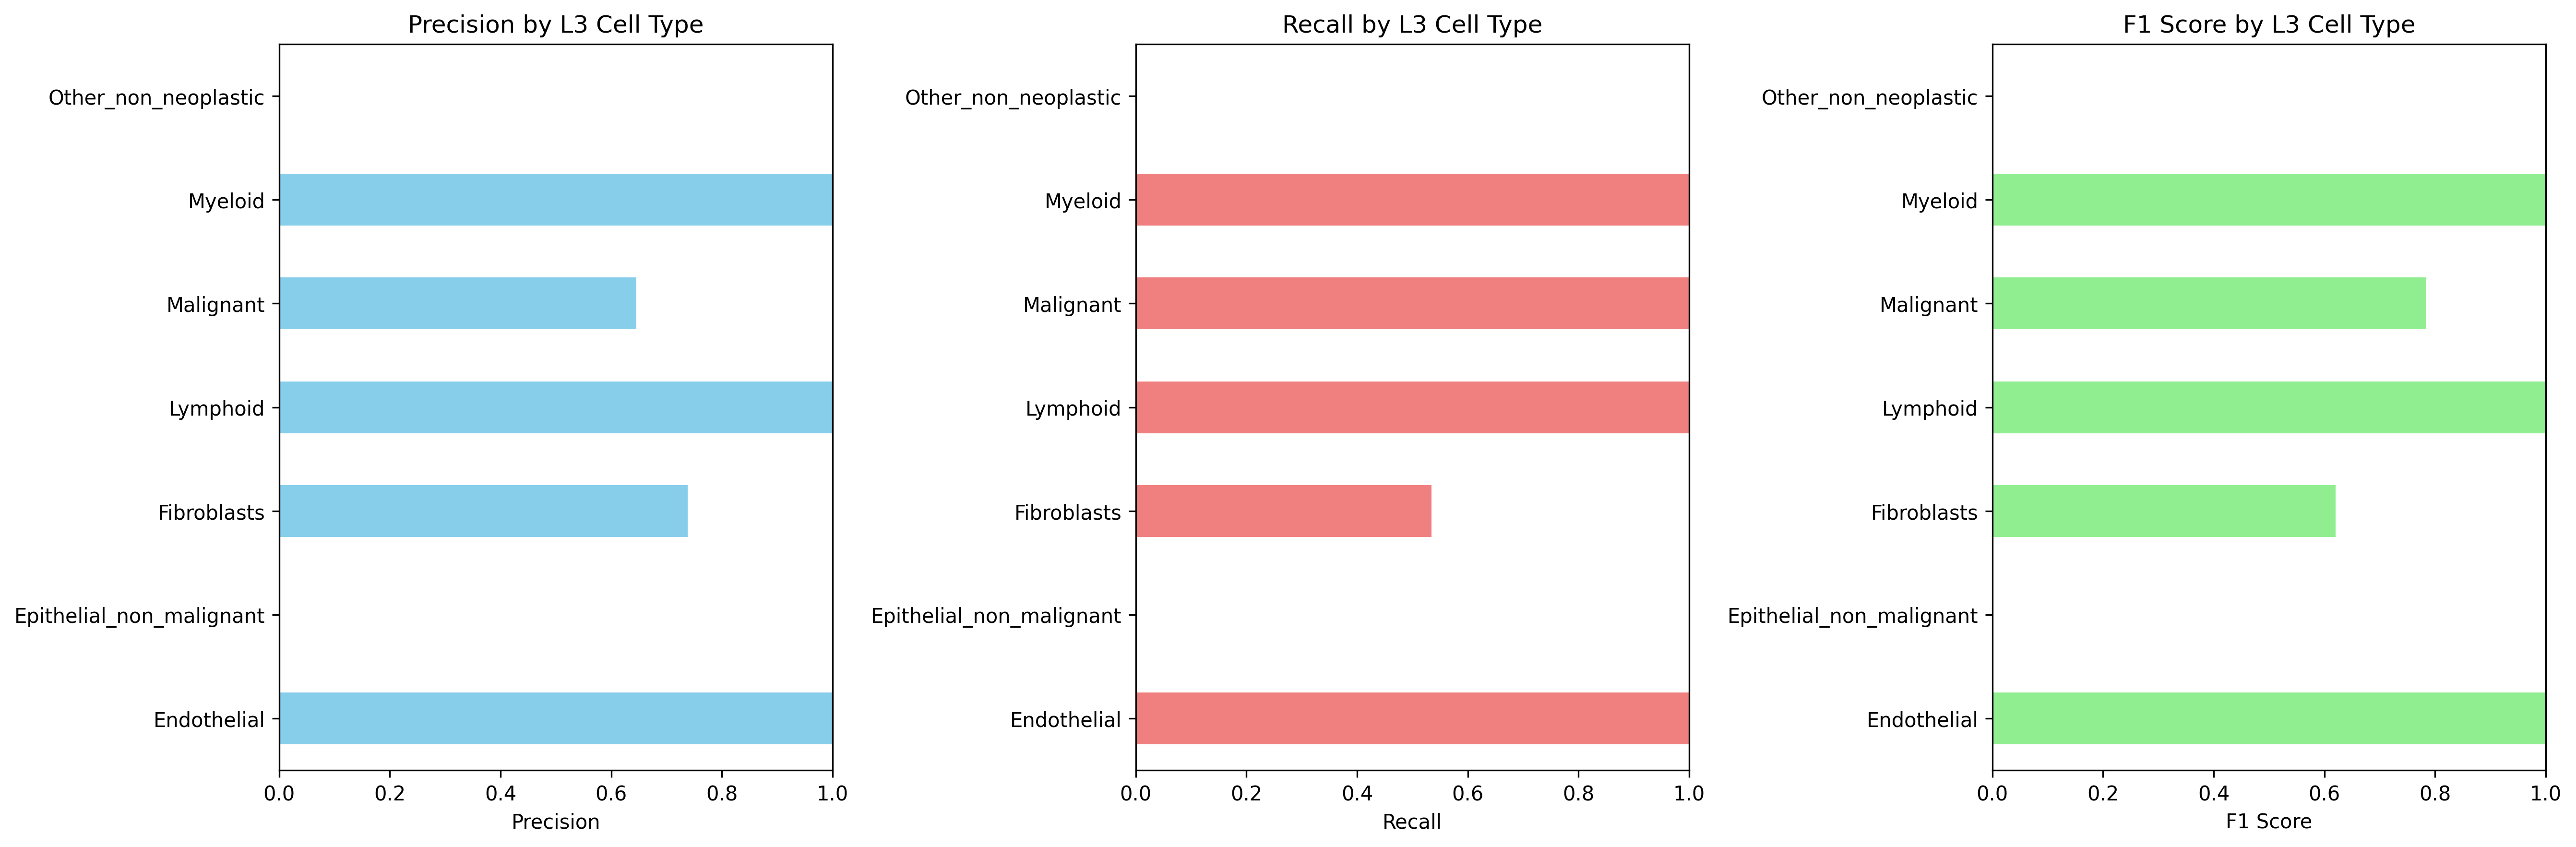

Values plotted in this chart, from the file beside it:
Cell_Type_L3, precision, recall, f1_score, support
Endothelial, 1.0, 1.0, 1.0, 671.0
Epithelial_non_malignant, 0.0, 0.0, 0.0, 1157
Fibroblasts, 0.7384, 0.5342, 0.6199, 6114
Lymphoid, 1.0, 1.0, 1.0, 768.0
Malignant, 0.6454, 1.0, 0.7845, 4023
Myeloid, 1.0, 1.0, 1.0, 2244
Other_non_neoplastic, 0.0, 0.0, 0.0, 551.0
